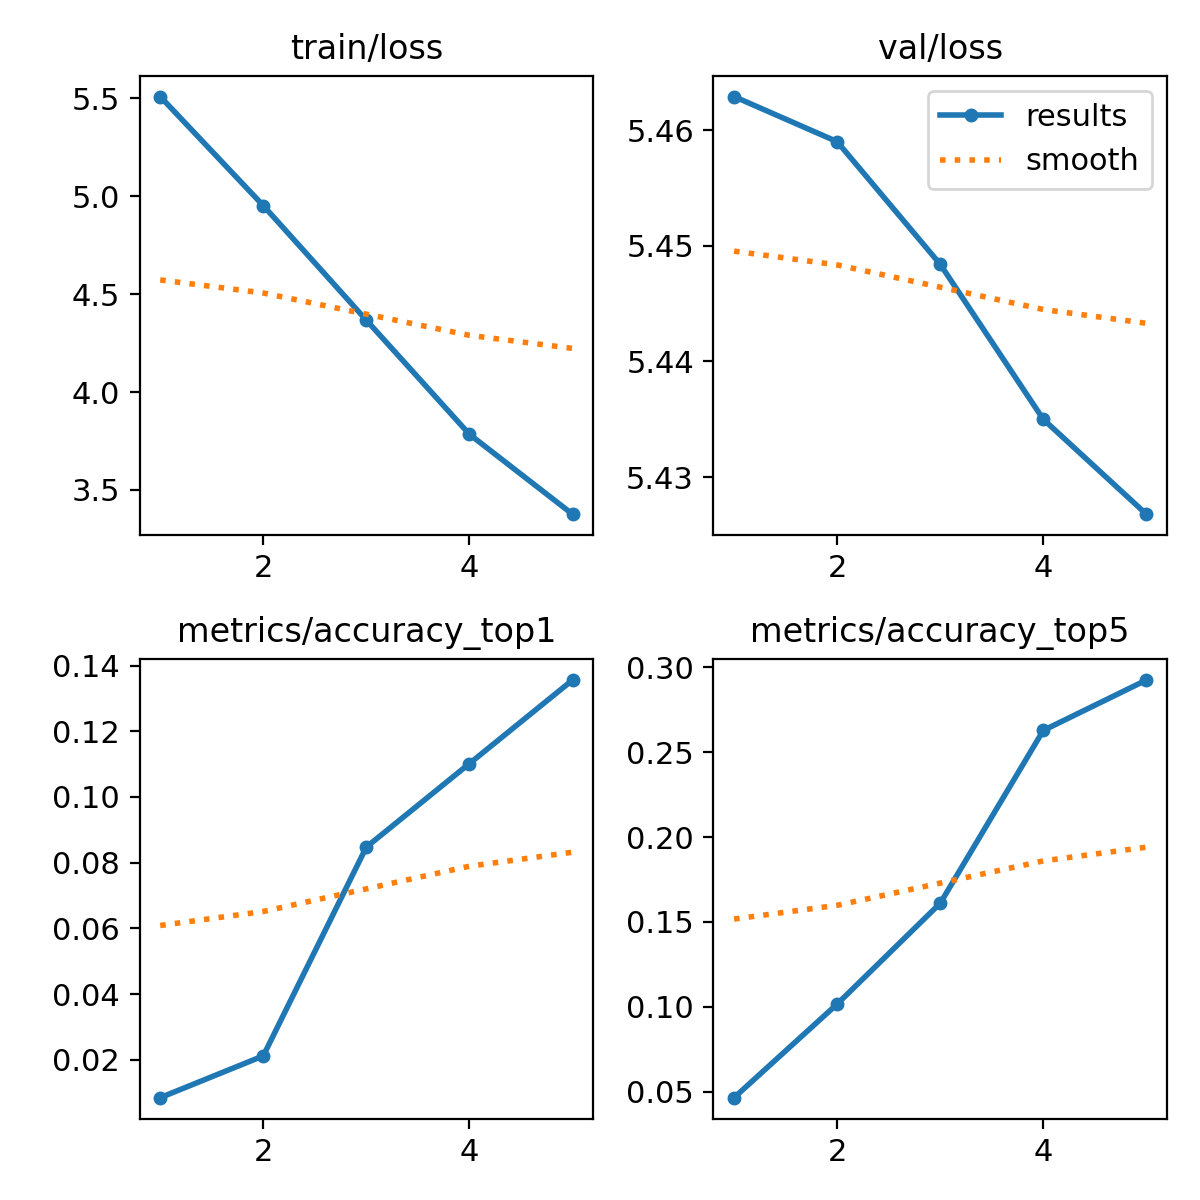

The data file committed next to this chart (first rows):
epoch, train/loss, metrics/accuracy_top1, metrics/accuracy_top5, val/loss, lr/pg0, lr/pg1, lr/pg2
1, 5.509, 0.00847, 0.04661, 5.463, 0.0002333, 0.0002333, 0.0002333
2, 4.952, 0.02119, 0.1017, 5.459, 0.000378, 0.000378, 0.000378
3, 4.367, 0.08475, 0.161, 5.448, 0.0004284, 0.0004284, 0.0004284
4, 3.784, 0.1102, 0.2627, 5.435, 0.0002899, 0.0002899, 0.0002899
5, 3.376, 0.1356, 0.2924, 5.427, 0.0001485, 0.0001485, 0.0001485
